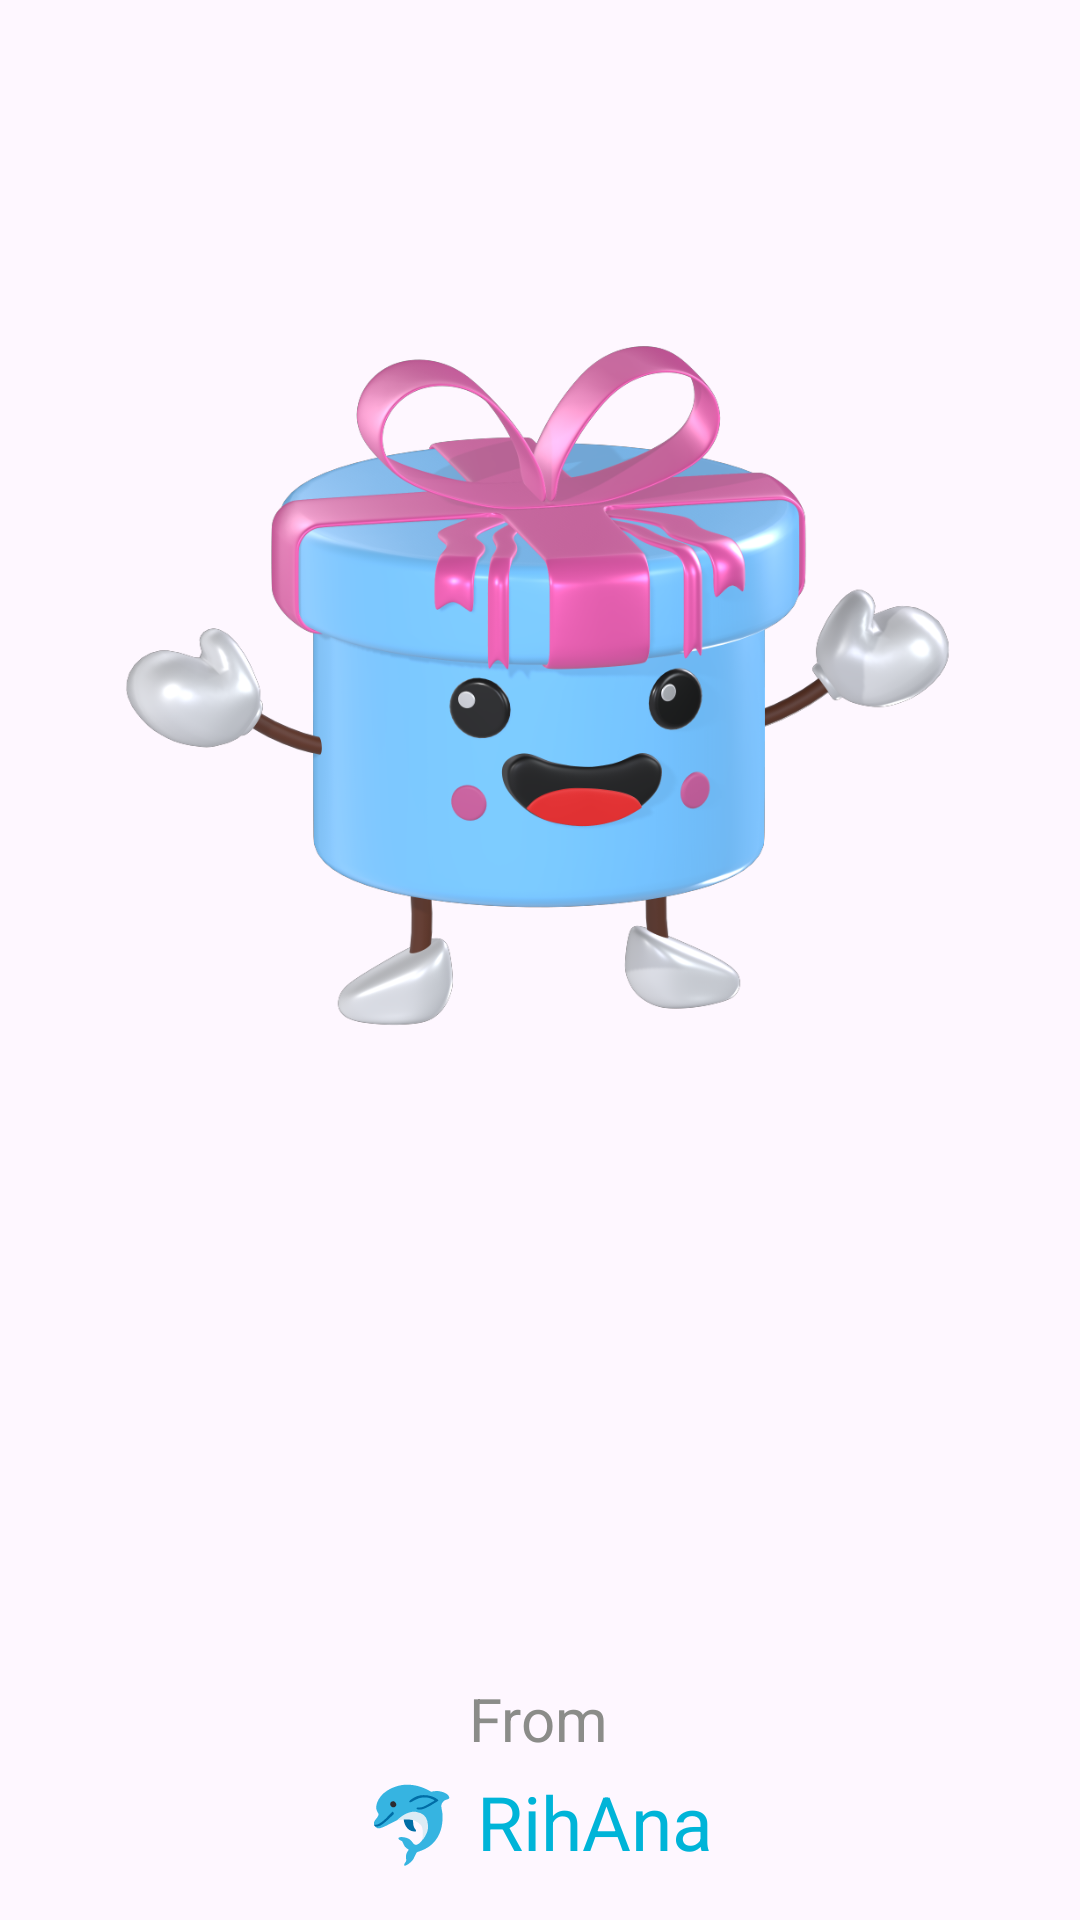

Layout XML and referenced resources for this Android screen:
<!-- AndroidManifest.xml: application theme Theme.Frienzy -->
<!-- res/layout/activity_main.xml -->
<?xml version="1.0" encoding="utf-8"?>
<androidx.constraintlayout.widget.ConstraintLayout xmlns:android="http://schemas.android.com/apk/res/android"
    xmlns:app="http://schemas.android.com/apk/res-auto"
    xmlns:tools="http://schemas.android.com/tools"
    android:layout_width="match_parent"
    android:layout_height="match_parent"
    tools:context=".MainActivity">


    <ImageView
        android:id="@+id/imageView2"
        android:layout_width="300sp"
        android:layout_height="300sp"
        app:layout_constraintBottom_toTopOf="@+id/textView"
        app:layout_constraintEnd_toEndOf="parent"
        app:layout_constraintHorizontal_bias="0.495"
        app:layout_constraintStart_toStartOf="parent"
        app:layout_constraintTop_toTopOf="parent"
        app:layout_constraintVertical_bias="0.306"
        app:srcCompat="@drawable/logo1" />

    <TextView
        android:id="@+id/textView"
        android:layout_width="wrap_content"
        android:layout_height="wrap_content"
        android:layout_marginBottom="4dp"
        android:text="From"
        android:textSize="20dp"
        android:textColor="@color/grey"
        app:layout_constraintBottom_toTopOf="@+id/textView2"
        app:layout_constraintEnd_toEndOf="parent"
        app:layout_constraintHorizontal_bias="0.498"
        app:layout_constraintStart_toStartOf="parent" />

    <TextView
        android:id="@+id/textView2"
        android:layout_width="wrap_content"
        android:layout_height="wrap_content"
        android:layout_marginBottom="16dp"
        android:text="🐬 RihAna"
        android:textSize="25dp"
        android:textColor="@color/cyan"
        app:layout_constraintBottom_toBottomOf="parent"
        app:layout_constraintEnd_toEndOf="parent"
        app:layout_constraintHorizontal_bias="0.498"
        app:layout_constraintStart_toStartOf="parent" />
</androidx.constraintlayout.widget.ConstraintLayout>
<!-- resources referenced by this layout -->
<resources>
  <color name="cyan">#00b4d8</color>
  <color name="grey">#8b8c89</color>
  <!-- drawable logo1: png bitmap (drawable, 353891 bytes) -->
  <style name="Theme.Frienzy" parent="Base.Theme.Frienzy" />
  <style name="Base.Theme.Frienzy" parent="Theme.Material3.DayNight.NoActionBar">
          
          
          <item name="android:statusBarColor">@android:color/transparent</item>
      </style>
</resources>
